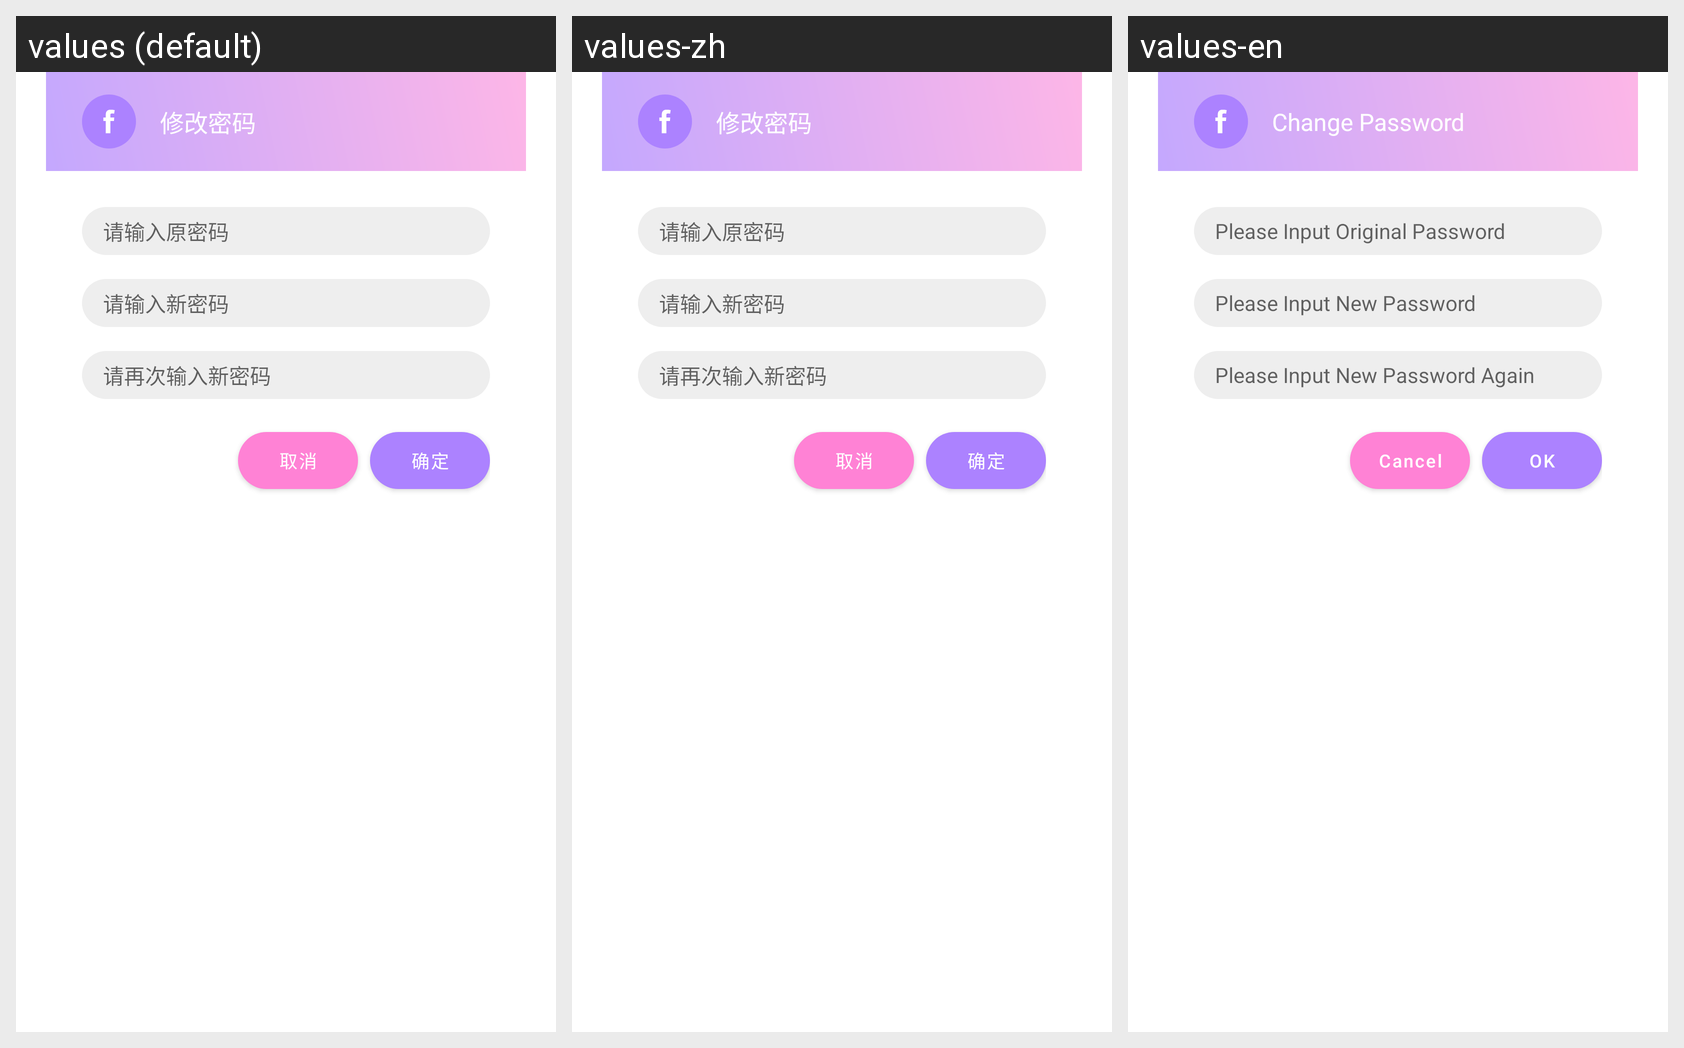

For this localized Android screen grid, give each drawn string resource with its value in every locale shown.
Android screen res/layout/dialog_change_password.xml rendered under 3 locales, left to right: values (default), values-zh, values-en. Device: Nexus 5 (rendered at 1080×1920; each locale shown at half size, 540×960, under a caption strip naming it); theme AppTheme.
Strings drawn on this screen, with the default value and each locale's value (text and hints the layout hard-codes, and strings that could not be matched under every locale, appear in the picture but are not listed):

text_change_password
  values: 修改密码
  values-zh: 修改密码
  values-en: Change Password

text_please_input_original_password
  values: 请输入原密码
  values-zh: 请输入原密码
  values-en: Please Input Original Password

text_please_input_new_password
  values: 请输入新密码
  values-zh: 请输入新密码
  values-en: Please Input New Password

text_please_input_again_password
  values: 请再次输入新密码
  values-zh: 请再次输入新密码
  values-en: Please Input New Password Again

text_ok
  values: 确定
  values-zh: 确定
  values-en: OK

text_cancel
  values: 取消
  values-zh: 取消
  values-en: Cancel
